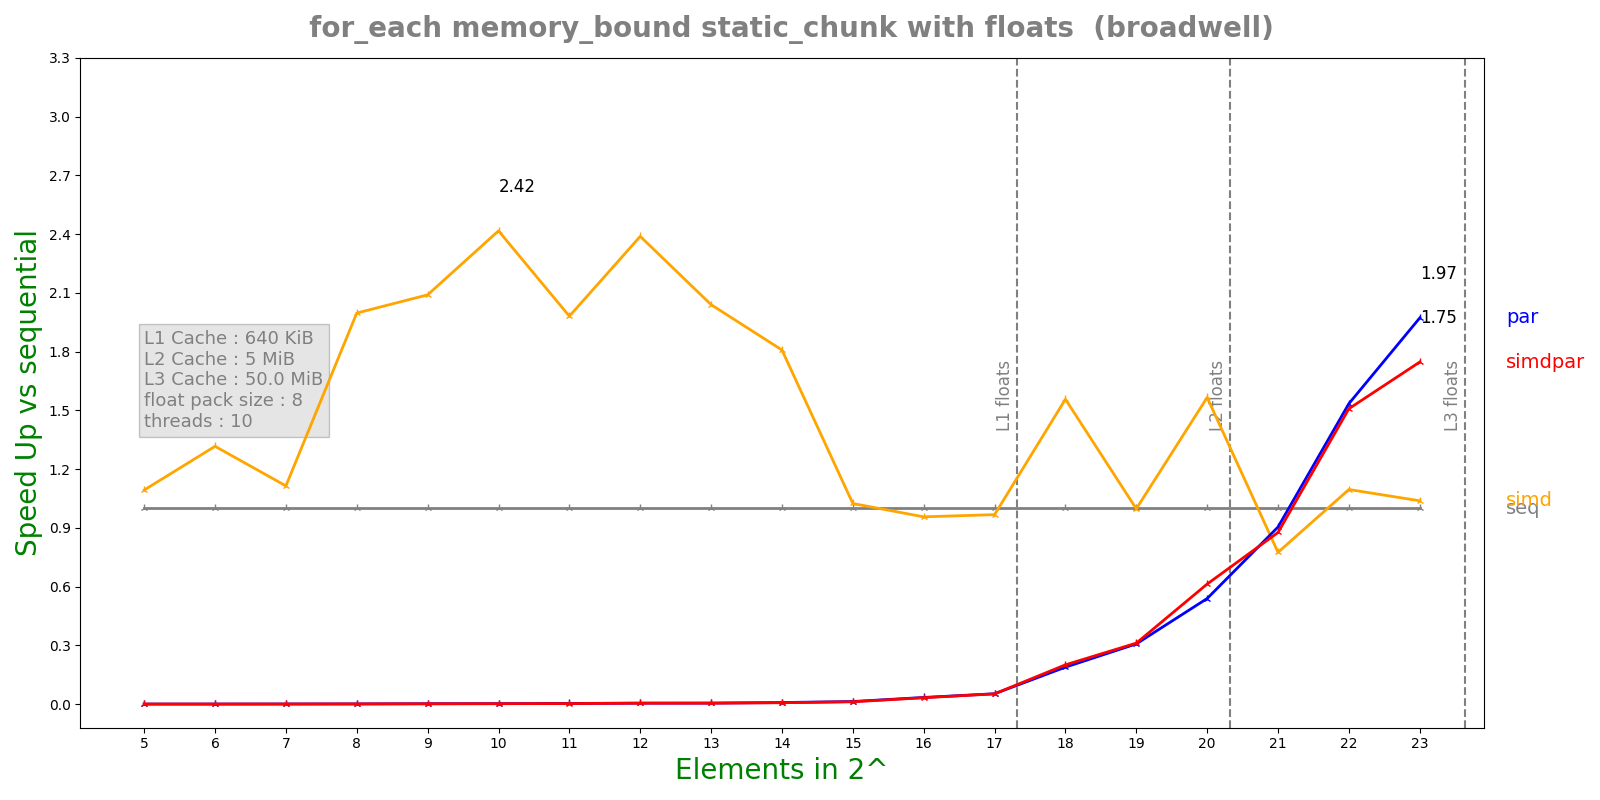

The file beside this chart, header and first rows:
n, lane, threads, seq, simd, par, simdpar
5, 8, 10, 7.186e-08, 6.574e-08, 0.0002975, 0.0002296
6, 8, 10, 5.297e-08, 4.024e-08, 0.0001652, 0.0001686
7, 8, 10, 8.893e-08, 7.981e-08, 0.0001399, 0.0001783
8, 8, 10, 1.5064e-07, 7.544e-08, 0.0001588, 0.0001308
9, 8, 10, 3.0927e-07, 1.4799e-07, 0.0001531, 0.0001888
10, 8, 10, 5.3538e-07, 2.2154e-07, 0.000222, 0.0002478
11, 8, 10, 1.1374e-06, 5.7422e-07, 0.0003478, 0.0004011
12, 8, 10, 2.21944e-06, 9.293e-07, 0.0004506, 0.0004793
13, 8, 10, 4.51034e-06, 2.2113e-06, 0.0008742, 0.0009459
14, 8, 10, 9.66582e-06, 5.34594e-06, 0.001206, 0.001371
15, 8, 10, 2.15317e-05, 2.10198e-05, 0.001633, 0.001817
16, 8, 10, 4.72478e-05, 4.94092e-05, 0.001392, 0.001451
17, 8, 10, 0.0001019, 0.0001053, 0.001928, 0.001949
18, 8, 10, 0.0003441, 0.0002211, 0.001824, 0.001716
19, 8, 10, 0.0005929, 0.0005945, 0.001929, 0.001905
20, 8, 10, 0.001489, 0.0009508, 0.002761, 0.002428
21, 8, 10, 0.00216, 0.002788, 0.002389, 0.002465
22, 8, 10, 0.005026, 0.004586, 0.003276, 0.003332
23, 8, 10, 0.00818, 0.00788, 0.004149, 0.004683
